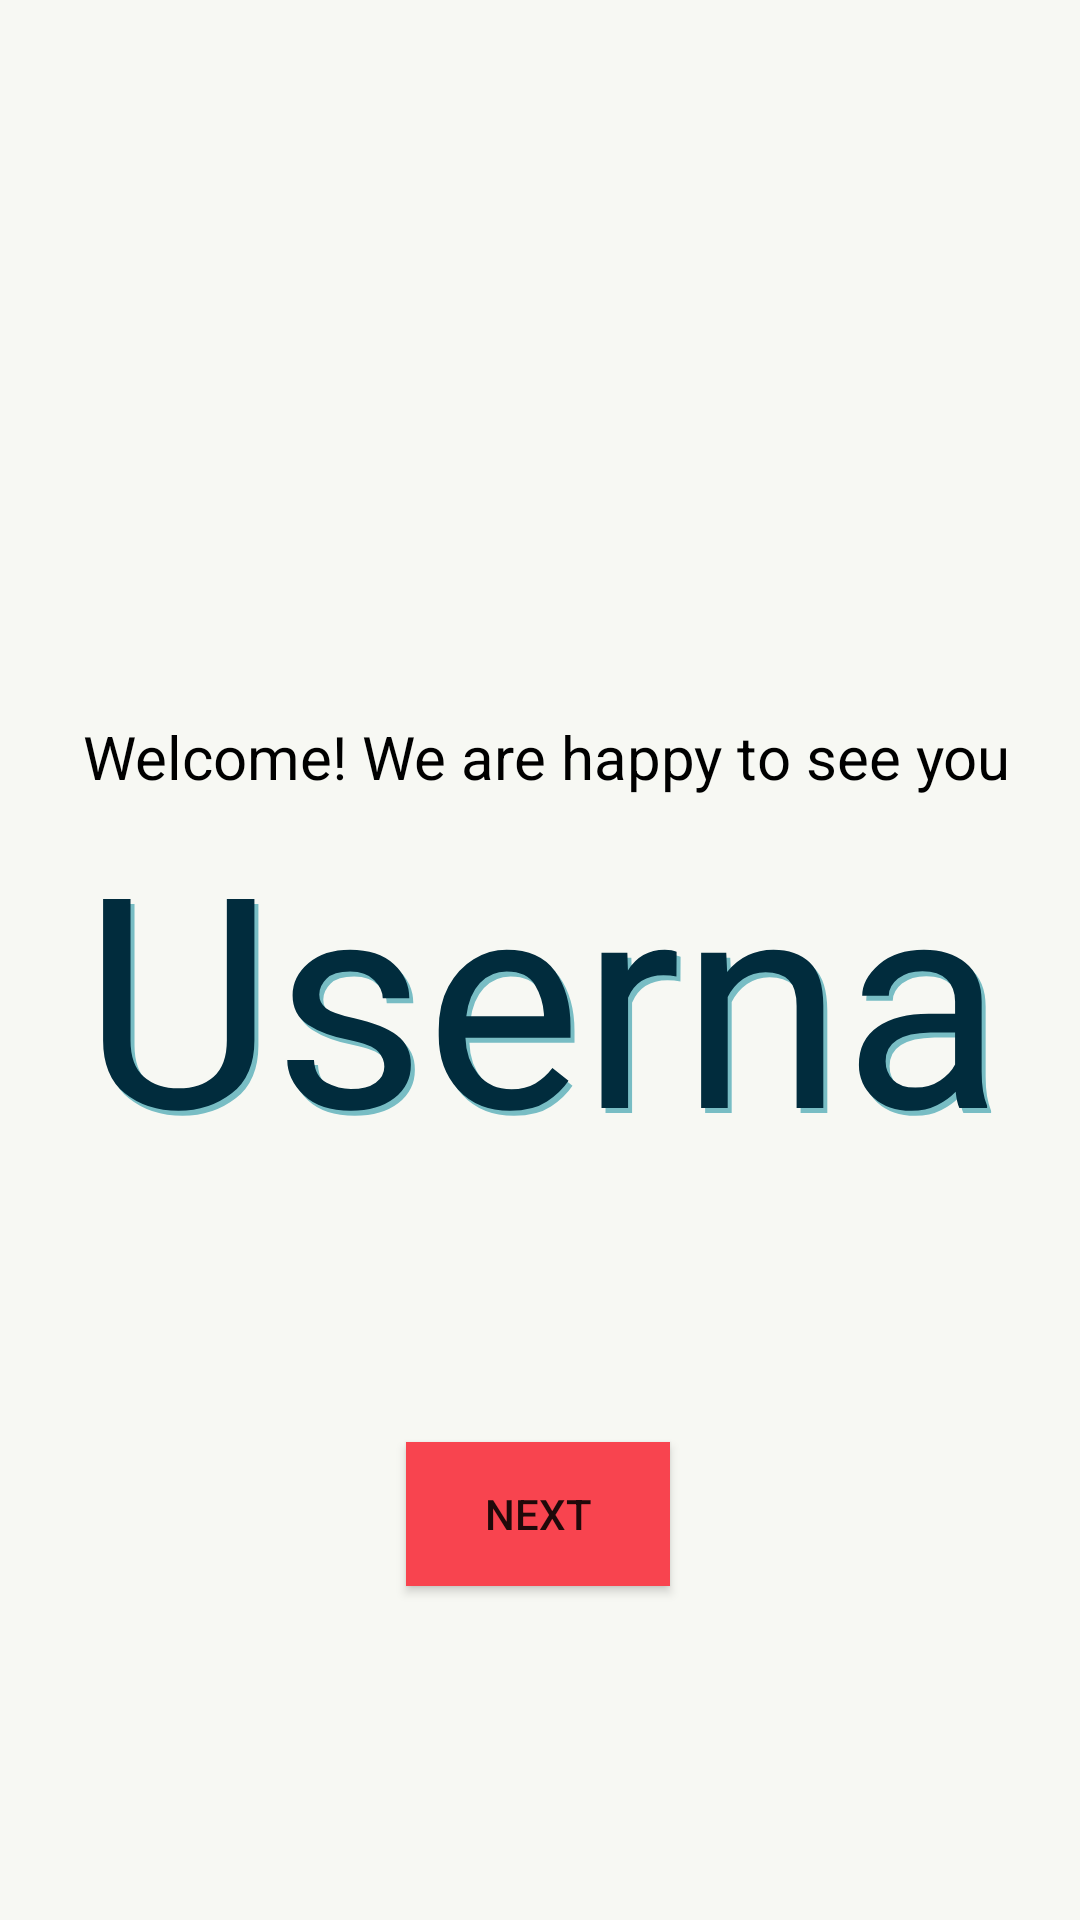

Here is an Android app screen rendered from its layout file. Give the layout XML and the strings, colors and styles it references.
<!-- AndroidManifest.xml: application theme Theme.AppCompat.Light -->
<!-- res/layout/activity_welcome_page.xml -->
<?xml version="1.0" encoding="utf-8"?>
<androidx.constraintlayout.widget.ConstraintLayout xmlns:android="http://schemas.android.com/apk/res/android"
    xmlns:app="http://schemas.android.com/apk/res-auto"
    xmlns:tools="http://schemas.android.com/tools"
    android:layout_width="match_parent"
    android:layout_height="match_parent"
    tools:context=".WelcomePage"
    android:background="#F7F8F3">

    <TextView
        android:id="@+id/userNameDisplay"
        android:layout_width="337dp"
        android:layout_height="145dp"
        android:fontFamily="@font/rooster"
        android:text="Username"
        android:textAlignment="center"
        android:textColor="#78BDC4"
        android:textSize="98dp"
        app:layout_constraintBottom_toBottomOf="parent"
        app:layout_constraintEnd_toEndOf="parent"
        app:layout_constraintHorizontal_bias="0.608"
        app:layout_constraintStart_toStartOf="parent"
        app:layout_constraintTop_toTopOf="parent"
        app:layout_constraintVertical_bias="0.54" />

    <TextView
        android:id="@+id/userNameDisplay2"
        android:layout_width="337dp"
        android:layout_height="145dp"
        android:fontFamily="@font/rooster"
        android:text="Username"
        android:textAlignment="center"
        android:textColor="#012C3D"
        android:textSize="98dp"
        app:layout_constraintBottom_toBottomOf="parent"
        app:layout_constraintEnd_toEndOf="parent"
        app:layout_constraintHorizontal_bias="0.554"
        app:layout_constraintStart_toStartOf="parent"
        app:layout_constraintTop_toTopOf="parent"
        app:layout_constraintVertical_bias="0.537" />

    <TextView
        android:id="@+id/textView5"
        android:layout_width="wrap_content"
        android:layout_height="wrap_content"
        android:text=" Welcome! We are happy to see you"
        android:textColor="@color/black"
        android:textSize="20dp"
        app:layout_constraintBottom_toTopOf="@+id/userNameDisplay2"
        app:layout_constraintEnd_toEndOf="parent"
        app:layout_constraintHorizontal_bias="0.494"
        app:layout_constraintStart_toStartOf="parent"
        app:layout_constraintTop_toTopOf="parent"
        app:layout_constraintVertical_bias="1.0" />

    <Button
        android:id="@+id/nextBtn1"
        android:layout_width="wrap_content"
        android:layout_height="wrap_content"
        android:text="Next"
        android:background="#F8444F"
        app:layout_constraintBottom_toBottomOf="parent"
        app:layout_constraintEnd_toEndOf="parent"
        app:layout_constraintHorizontal_bias="0.498"
        app:layout_constraintStart_toStartOf="parent"
        app:layout_constraintTop_toBottomOf="@+id/userNameDisplay"
        app:layout_constraintVertical_bias="0.38" />
</androidx.constraintlayout.widget.ConstraintLayout>
<!-- resources referenced by this layout -->
<resources>

  <!-- not gathered from this repository: default colours our renderer supplied (Android Studio template values) -->
  <color name="black">#FF000000</color>
</resources>
